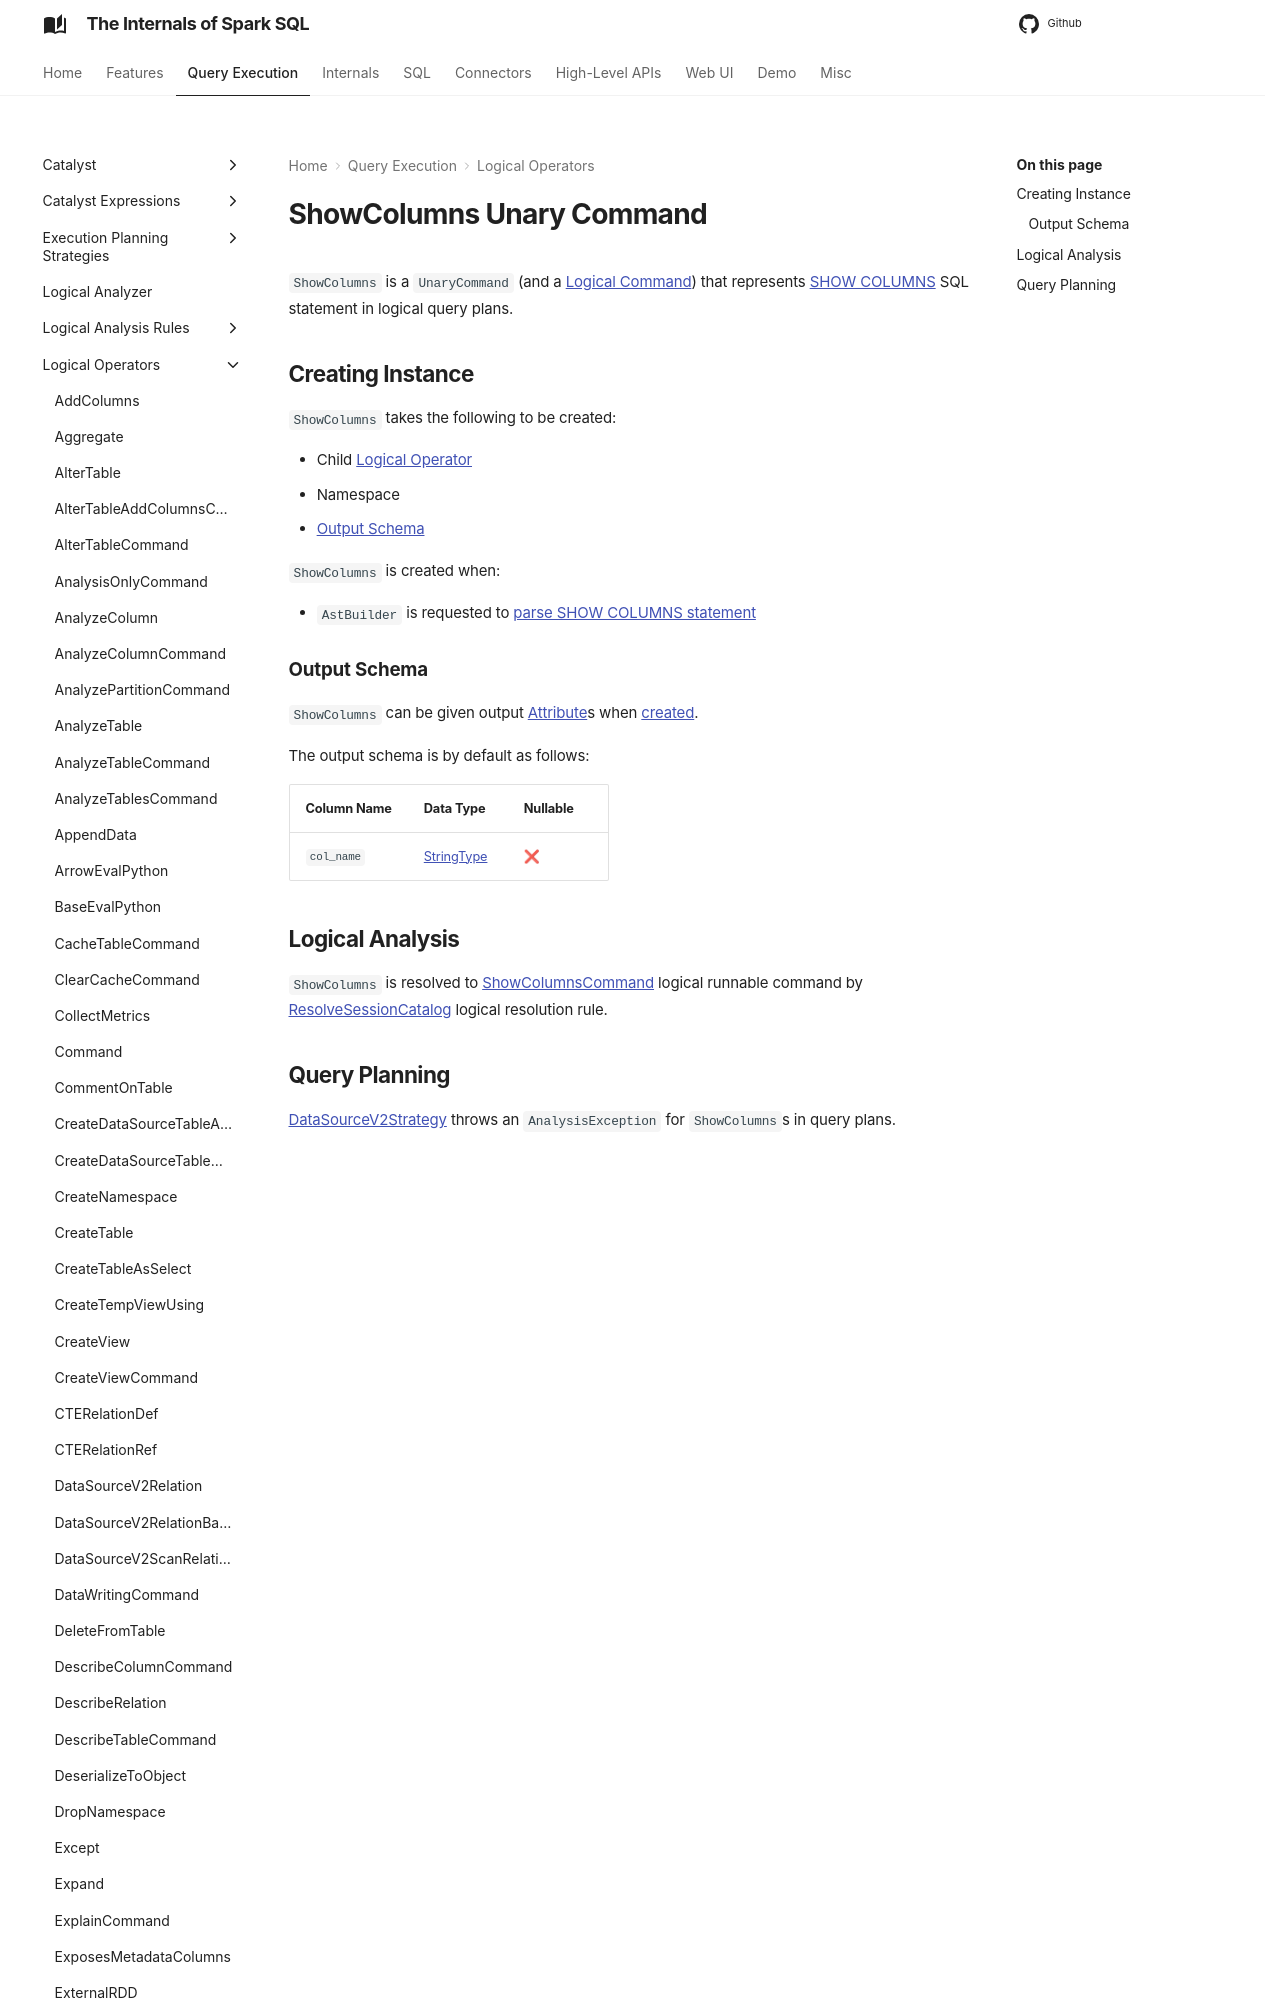

repository: japila-books/spark-sql-internals · page: logical-operators/ShowColumns/index.html · generator: mkdocs

---
title: ShowColumns
---

# ShowColumns Unary Command

`ShowColumns` is a `UnaryCommand` (and a [Logical Command](Command.md)) that represents [SHOW COLUMNS](../sql/AstBuilder.md#visitShowColumns) SQL statement in logical query plans.
